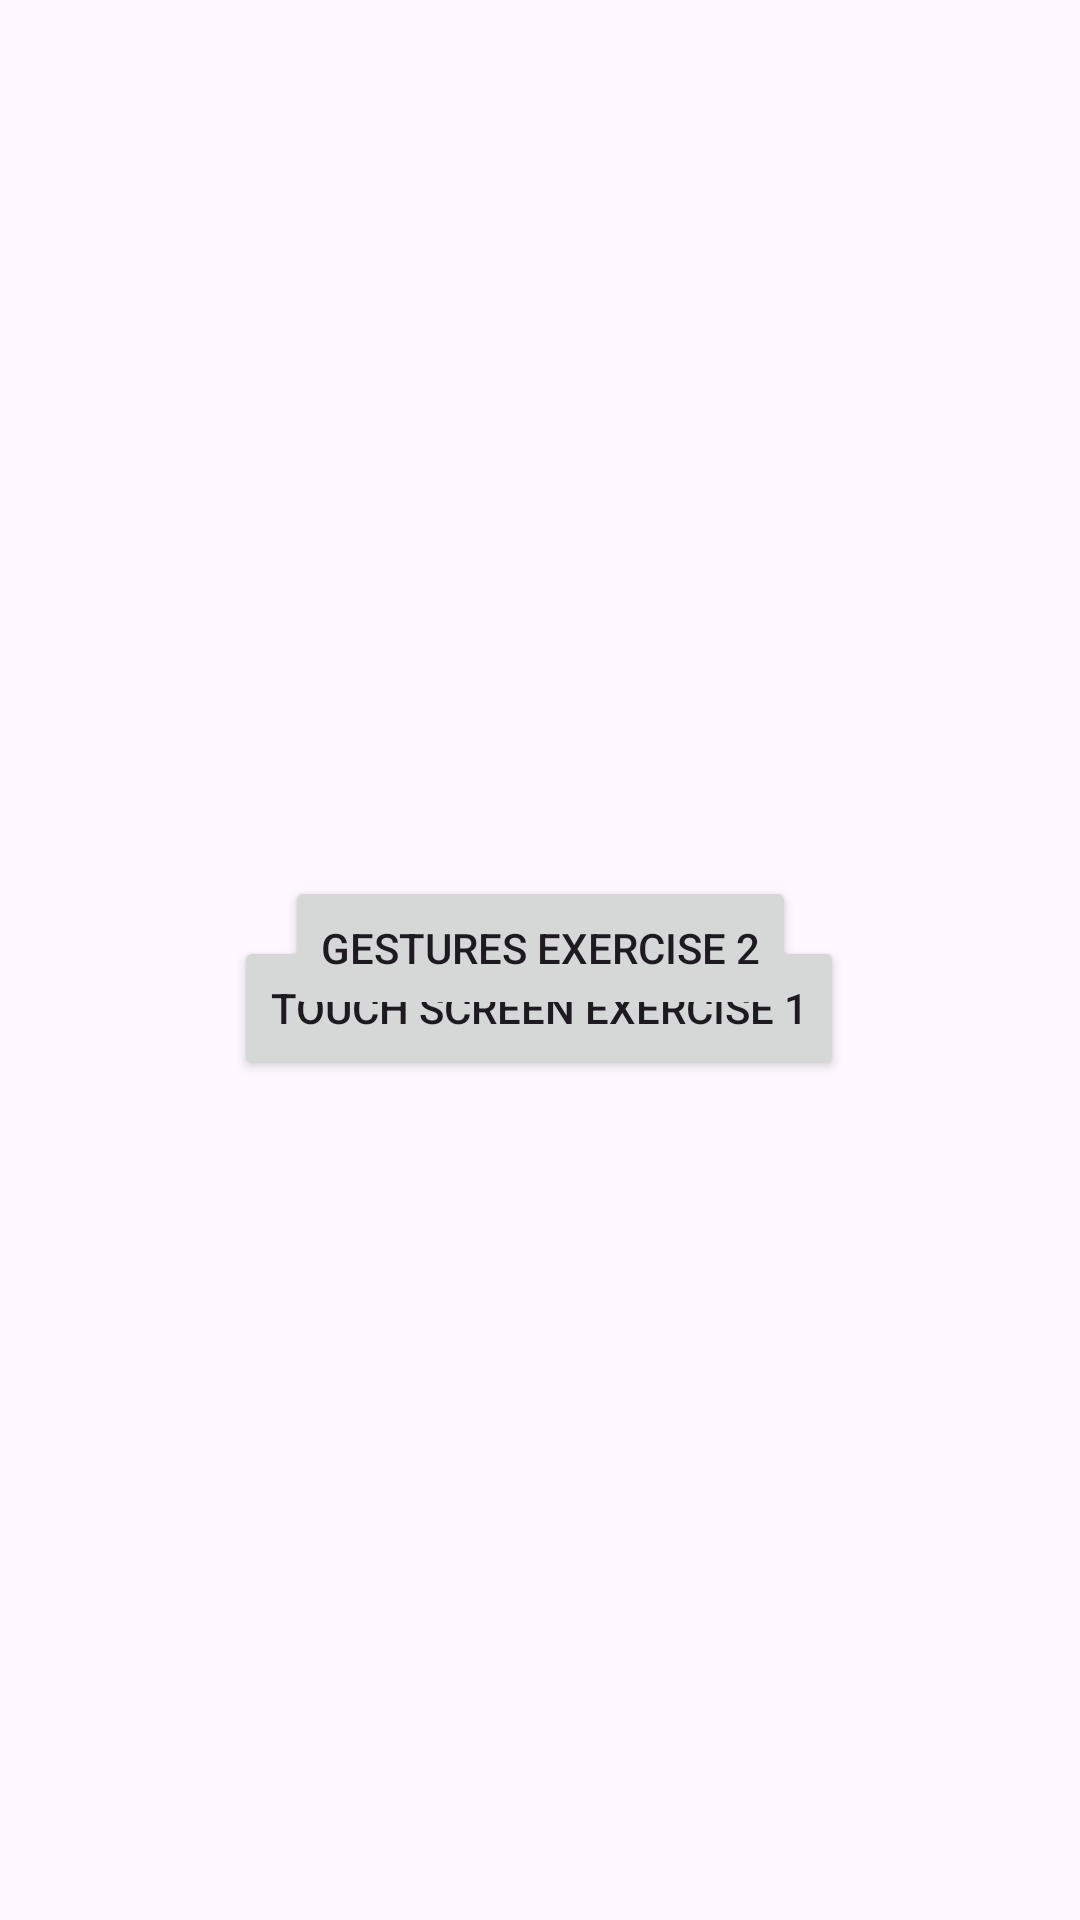

Reconstruct the res/layout file that produces this screen, plus the resources it refers to.
<!-- AndroidManifest.xml: application theme Theme.Avanzado2 -->
<!-- res/layout/activity_pantalla_tactil.xml -->
<?xml version="1.0" encoding="utf-8"?>
<androidx.constraintlayout.widget.ConstraintLayout xmlns:android="http://schemas.android.com/apk/res/android"
    xmlns:app="http://schemas.android.com/apk/res-auto"
    xmlns:tools="http://schemas.android.com/tools"
    android:layout_width="match_parent"
    android:layout_height="match_parent"
    tools:context=".PantallaTactil">

    <Button
        android:id="@+id/btTactil"
        android:layout_width="wrap_content"
        android:layout_height="wrap_content"
        android:layout_marginTop="312dp"
        android:text="@string/pantallaExercise"
        app:layout_constraintEnd_toEndOf="parent"
        app:layout_constraintHorizontal_bias="0.498"
        app:layout_constraintStart_toStartOf="parent"
        app:layout_constraintTop_toTopOf="parent" />

    <Button
        android:id="@+id/btGestos"
        android:layout_width="wrap_content"
        android:layout_height="wrap_content"
        android:layout_marginBottom="300dp"
        android:text="@string/gestos"
        app:layout_constraintBottom_toBottomOf="parent"
        app:layout_constraintEnd_toEndOf="parent"
        app:layout_constraintHorizontal_bias="0.5"
        app:layout_constraintStart_toStartOf="parent" />
</androidx.constraintlayout.widget.ConstraintLayout>
<!-- resources referenced by this layout -->
<resources>
  <string name="gestos">gestures exercise 2</string>
  <string name="pantallaExercise">Touch screen exercise 1</string>
  <style name="Theme.Avanzado2" parent="Base.Theme.Avanzado2" />
  <style name="Base.Theme.Avanzado2" parent="Theme.Material3.DayNight">
          
          
      </style>
</resources>
